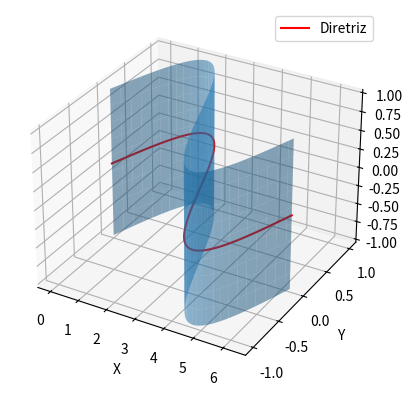

Write the Python code that produced this figure.
import numpy as np
import matplotlib.pyplot as plt
from mpl_toolkits.mplot3d import Axes3D

# Definição da diretriz C(u)
def C(u):
    return np.vstack((u, np.sin(u), np.zeros_like(u))).T

# Definição do vetor de direção d(u)
def d(u):
    return np.array([0, 0, 1])

# Parametrização da superfície regrada
def X(u, v):
    return C(u) + v * d(u)

# Parâmetros de u e v
ui, uf = 0, 2*np.pi
vi, vf = -1, 1

# Geração dos pontos da superfície
u_values = np.linspace(ui, uf, 100)
v_values = np.linspace(vi, vf, 10)
U, V = np.meshgrid(u_values, v_values)
X_values = np.array([X(u, v) for u, v in zip(np.ravel(U), np.ravel(V))])
X_values = X_values.reshape((10, 100, 3))  # Corrigido para a forma correta

# Plotagem da superfície
fig = plt.figure()
ax = fig.add_subplot(111, projection='3d')
ax.plot_surface(X_values[:,:,0], X_values[:,:,1], X_values[:,:,2], alpha=0.5)
ax.plot(C(u_values)[:,0], C(u_values)[:,1], C(u_values)[:,2], color='r', label='Diretriz')
ax.set_xlabel('X')
ax.set_ylabel('Y')
ax.set_zlabel('Z')
ax.legend()
plt.show()
